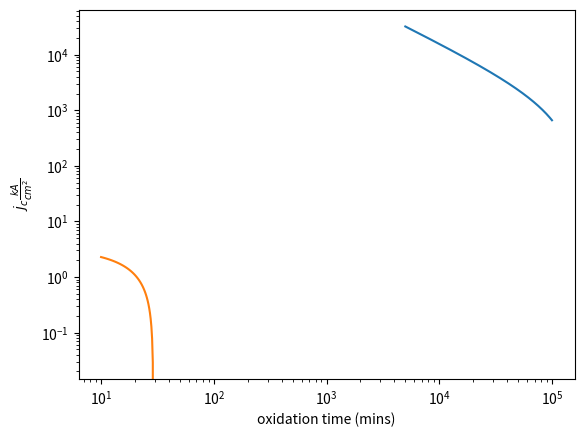

Generate this figure with matplotlib:
import numpy as np
import matplotlib.pyplot as plt

'''
assume linear relationship between Ic and A
'''

def linear_Rn_A(A):
    Rn = 1/A *166071428.6 - 1000
    return Rn
plt.ylabel(fr'Resistance $\Omega$')
plt.xlabel(fr'Overlap area $nm^2$')
a = np.linspace(5000, 100000, 1000)
Rn = linear_Rn_A(a)
plt.loglog(a,Rn)
plt.grid()
plt.show()
def linear_Ic(t):
    Ic = -0.12*t +3.482
    return Ic
t = np.linspace(10,30,50)
plt.plot(t, linear_Ic(t))
plt.xlabel(fr'oxidation time (mins)')
plt.ylabel(r'$j_c \frac{kA}{cm^2}$')
plt.grid()
plt.show()
